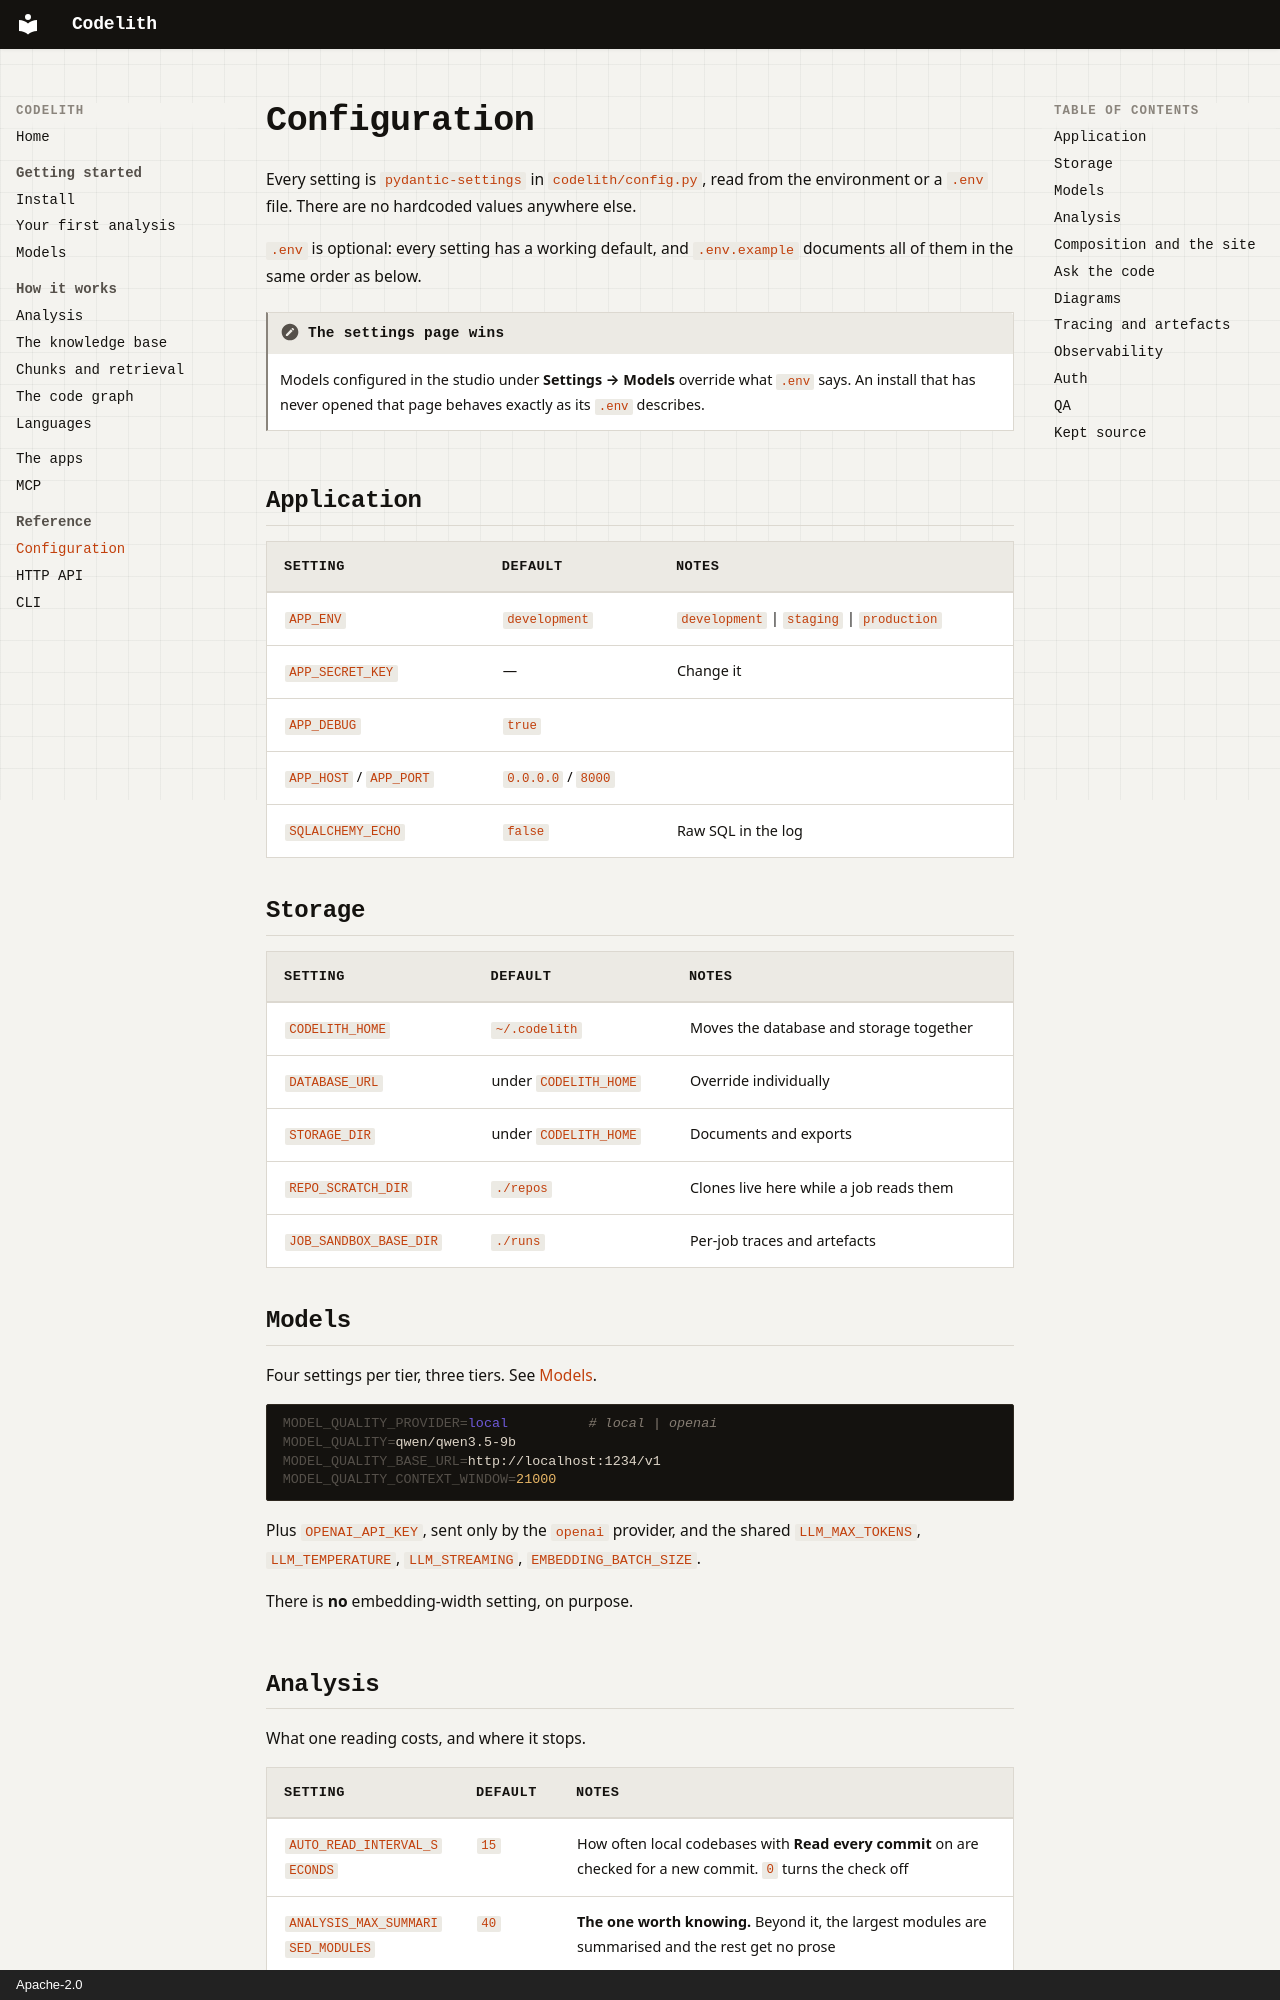

repository: NaumanHSA/codelith · page: reference/configuration/index.html · generator: mkdocs · copyright: Apache-2.0

# Configuration

Every setting is `pydantic-settings` in `codelith/config.py`, read from the environment
or a `.env` file. There are no hardcoded values anywhere else.

`.env` is optional: every setting has a working default, and
[`.env.example`](https://github.com/NaumanHSA/codelith/blob/main/.env.example) documents
all of them in the same order as below.

!!! note "The settings page wins"
    Models configured in the studio under **Settings → Models** override what `.env`
    says. An install that has never opened that page behaves exactly as its `.env`
    describes.

## Application

| Setting | Default | Notes |
|---|---|---|
| `APP_ENV` | `development` | `development` \| `staging` \| `production` |
| `APP_SECRET_KEY` | — | Change it |
| `APP_DEBUG` | `true` | |
| `APP_HOST` / `APP_PORT` | `0.0.0.0` / `8000` | |
| `SQLALCHEMY_ECHO` | `false` | Raw SQL in the log |

## Storage

| Setting | Default | Notes |
|---|---|---|
| `CODELITH_HOME` | `~/.codelith` | Moves the database and storage together |
| `DATABASE_URL` | under `CODELITH_HOME` | Override individually |
| `STORAGE_DIR` | under `CODELITH_HOME` | Documents and exports |
| `REPO_SCRATCH_DIR` | `./repos` | Clones live here while a job reads them |
| `JOB_SANDBOX_BASE_DIR` | `./runs` | Per-job traces and artefacts |

## Models

Four settings per tier, three tiers. See [Models](../getting-started/models.md).

```bash
MODEL_QUALITY_PROVIDER=local          # local | openai
MODEL_QUALITY=qwen/qwen3.5-9b
MODEL_QUALITY_BASE_URL=http://localhost:1234/v1
MODEL_QUALITY_CONTEXT_WINDOW=21000
```

Plus `OPENAI_API_KEY`, sent only by the `openai` provider, and the shared
`LLM_MAX_TOKENS`, `LLM_TEMPERATURE`, `LLM_STREAMING`, `EMBEDDING_BATCH_SIZE`.

There is **no** embedding-width setting, on purpose.
